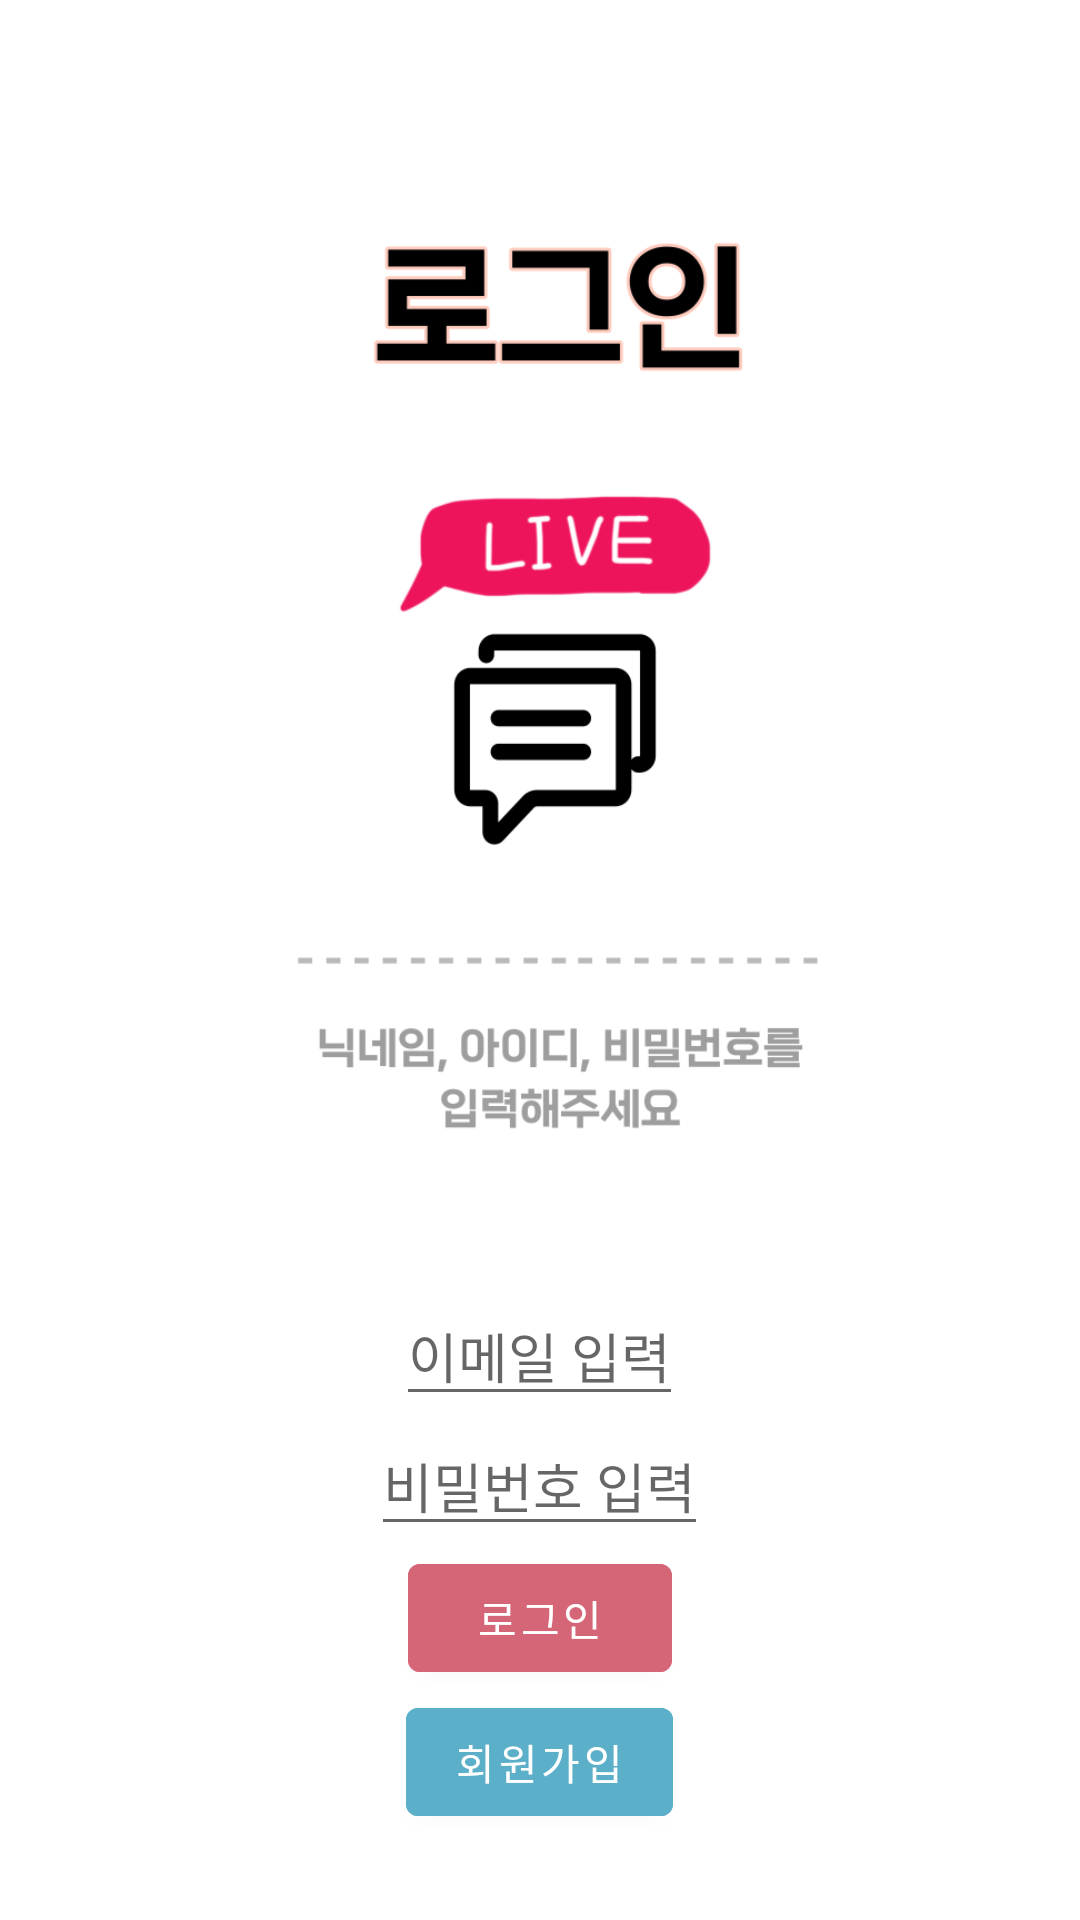

Produce the Android XML layout that renders to this screen, including the resource entries it uses.
<!-- AndroidManifest.xml: activity theme Theme.LiveTalk.Fullscreen -->
<!-- res/layout/login.xml -->
<?xml version="1.0" encoding="utf-8"?>
<LinearLayout xmlns:android="http://schemas.android.com/apk/res/android"
    xmlns:tools="http://schemas.android.com/tools"
    android:layout_width="match_parent"
    android:layout_height="match_parent"
    android:background="#ffffff"
    android:backgroundTint="#FFFFFF"
    android:gravity="center"
    android:orientation="vertical"
    tools:context=".activity_login">

    <ImageView
        android:layout_width="400dp"
        android:layout_height="400dp"
        android:layout_gravity="center"
        android:src="@drawable/loginup" />

    <EditText
        android:id="@+id/et_email"
        android:layout_width="wrap_content"
        android:layout_height="wrap_content"
        android:hint="이메일 입력"
        android:inputType="textEmailAddress" />

    <EditText
        android:id="@+id/et_pwd"
        android:layout_width="wrap_content"
        android:layout_height="wrap_content"
        android:hint="비밀번호 입력"
        android:inputType="textPassword" />

    <Button

        android:id="@+id/btn_login"
        android:layout_width="wrap_content"
        android:layout_height="wrap_content"
        android:backgroundTint="#D56677"
        android:text="로그인" />

    <Button
        android:id="@+id/btn_register_1"
        android:layout_width="wrap_content"
        android:layout_height="wrap_content"
        android:backgroundTint="#5BAFC8"
        android:text="회원가입" />
</LinearLayout>
<!-- resources referenced by this layout -->
<resources>
  <!-- drawable loginup: png bitmap (drawable-v24, 40435 bytes) -->
  <style name="Theme.LiveTalk.Fullscreen" parent="Theme.LiveTalk">
          <item name="android:actionBarStyle">@style/Widget.Theme.LiveTalk.ActionBar.Fullscreen</item>
          <item name="android:windowActionBarOverlay">true</item>
          <item name="android:windowBackground">@null</item>
      </style>
  <style name="Theme.LiveTalk" parent="Theme.MaterialComponents.DayNight.DarkActionBar">
          
          <item name="windowNoTitle">true</item>
          <item name="colorPrimary">@color/purple_500</item>
          <item name="colorPrimaryVariant">@color/purple_700</item>
          <item name="colorOnPrimary">@color/white</item>
          
          <item name="colorSecondary">@color/teal_200</item>
          <item name="colorSecondaryVariant">@color/teal_700</item>
          <item name="colorOnSecondary">@color/black</item>
          
          <item name="android:statusBarColor">?attr/colorPrimaryVariant</item>
          
      </style>
  <style name="Widget.Theme.LiveTalk.ActionBar.Fullscreen" parent="Widget.AppCompat.ActionBar">
          <item name="android:background">@color/black_overlay</item>
      </style>
  <!-- not gathered from this repository: default colours our renderer supplied (Android Studio template values) -->
  <color name="purple_500">#FF6200EE</color>
  <color name="purple_700">#FF3700B3</color>
  <color name="teal_200">#FF03DAC5</color>
  <color name="teal_700">#FF018786</color>
  <color name="black">#FF000000</color>
  <color name="white">#FFFFFFFF</color>
</resources>
